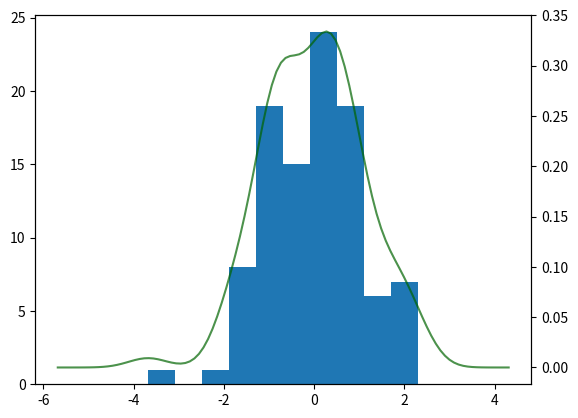

Reproduce this figure in Python.
import os
import pandas as pd
import scipy.stats as stats
import matplotlib
matplotlib.use('agg')
from matplotlib import pyplot as plt
import seaborn as sns
import numpy as np
from scipy.stats import gaussian_kde

d2 = pd.DataFrame()

fig, ax = plt.subplots()
fig.set_size_inches(w=3, h=12)
ax.grid(color='gray', linestyle='--', linewidth=0.5)
ax.set_xlim(0.4, 1.02)
ax.yaxis.tick_right()
ax.xaxis.tick_top()
outlier_style = dict(markerfacecolor='blue', markeredgecolor='blue', marker='D', markersize=1)
ax.boxplot(d2, vert=False, flierprops=outlier_style)
# ax.set_xticklabels(ax.get_xmajorticklabels(), fontdict={'fontsize':5})
ax.set_yticklabels(d2.index, fontdict={'fontsize':5})
ax.tick_params('x', labelsize=7)
plt.savefig(f'boxplot.pdf', bbox_inches='tight')
plt.close()

# ax = axes[i].twinx()
# density = gaussian_kde(s1)
# xs = range(s1.min()-2, s1.max()+2)
# ax.plot(xs, density(xs), label='Normal', alpha=0.7, color='darkgreen')
# density = gaussian_kde(s2)
# xs = range(s2.min() - 2, s2.max() + 2, )
# ax.plot(xs, density(xs), label='Tumor', alpha=0.7, color='darkorange')
fig, ax = plt.subplots()
data = np.random.normal(size=100)
ax.hist(data)
from scipy.stats import gaussian_kde
s1 = pd.Series(data)
density = gaussian_kde(s1)
xs = np.linspace(s1.min()-2, s1.max()+2, 100)
ax2 = ax.twinx()
ax2.plot(xs, density(xs), label='Normal', alpha=0.7, color='darkgreen')
plt.savefig(f'hist_density.pdf', bbox_inches='tight')


def hist_density(data, ax=None):
    if ax is None:
        fig, ax = plt.subplots()
    ax.hist(data)
    s1 = pd.Series(data)
    density = gaussian_kde(s1)
    xs = np.linspace(s1.min() - 2, s1.max() + 2, 100)
    ax2 = ax.twinx()
    ax2.plot(xs, density(xs), label='Normal', alpha=0.7, color='darkgreen')
